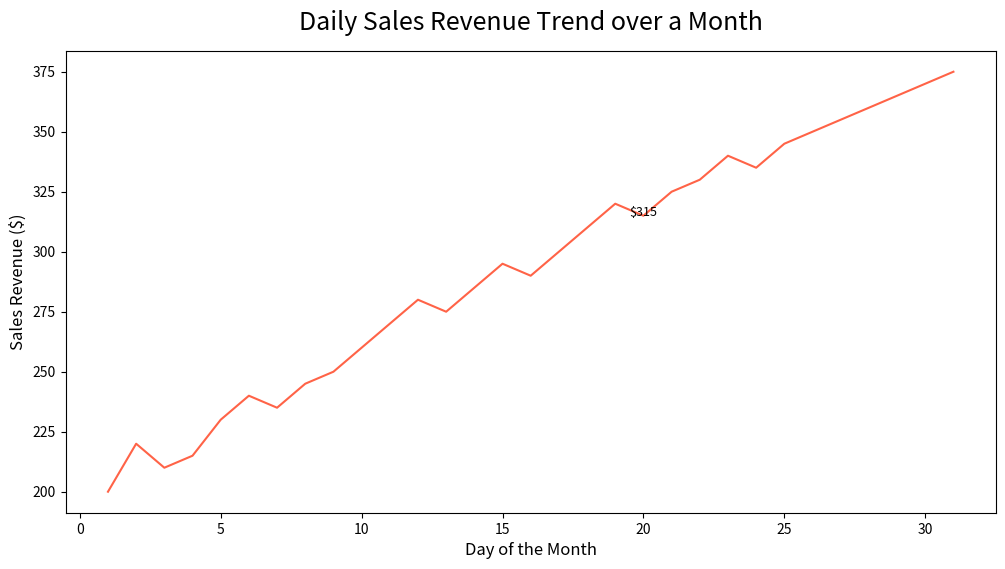

This figure's Python source:

import pandas as pd
import seaborn as sns
import matplotlib.pyplot as plt

data = {
    'Day': [i for i in range(1, 32)],
    'Sales_Revenue': [
        200, 220, 210, 215, 230, 240, 235, 245, 250, 260,
        270, 280, 275, 285, 295, 290, 300, 310, 320, 315,
        325, 330, 340, 335, 345, 350, 355, 360, 365, 370, 375
    ]
}

df = pd.DataFrame(data)

plt.figure(figsize=(12, 6))

sns.lineplot(x='Day', y='Sales_Revenue', data=df, color='#FF6347')

for day, revenue in zip(data['Day'], data['Sales_Revenue']):
    if day == 20:  
        plt.text(day, revenue, f"${revenue}", fontsize=9, ha='center')

plt.title('Daily Sales Revenue Trend over a Month', fontsize=18, pad=15)
plt.xlabel('Day of the Month', fontsize=12)
plt.ylabel('Sales Revenue ($)', fontsize=12)

plt.show()
